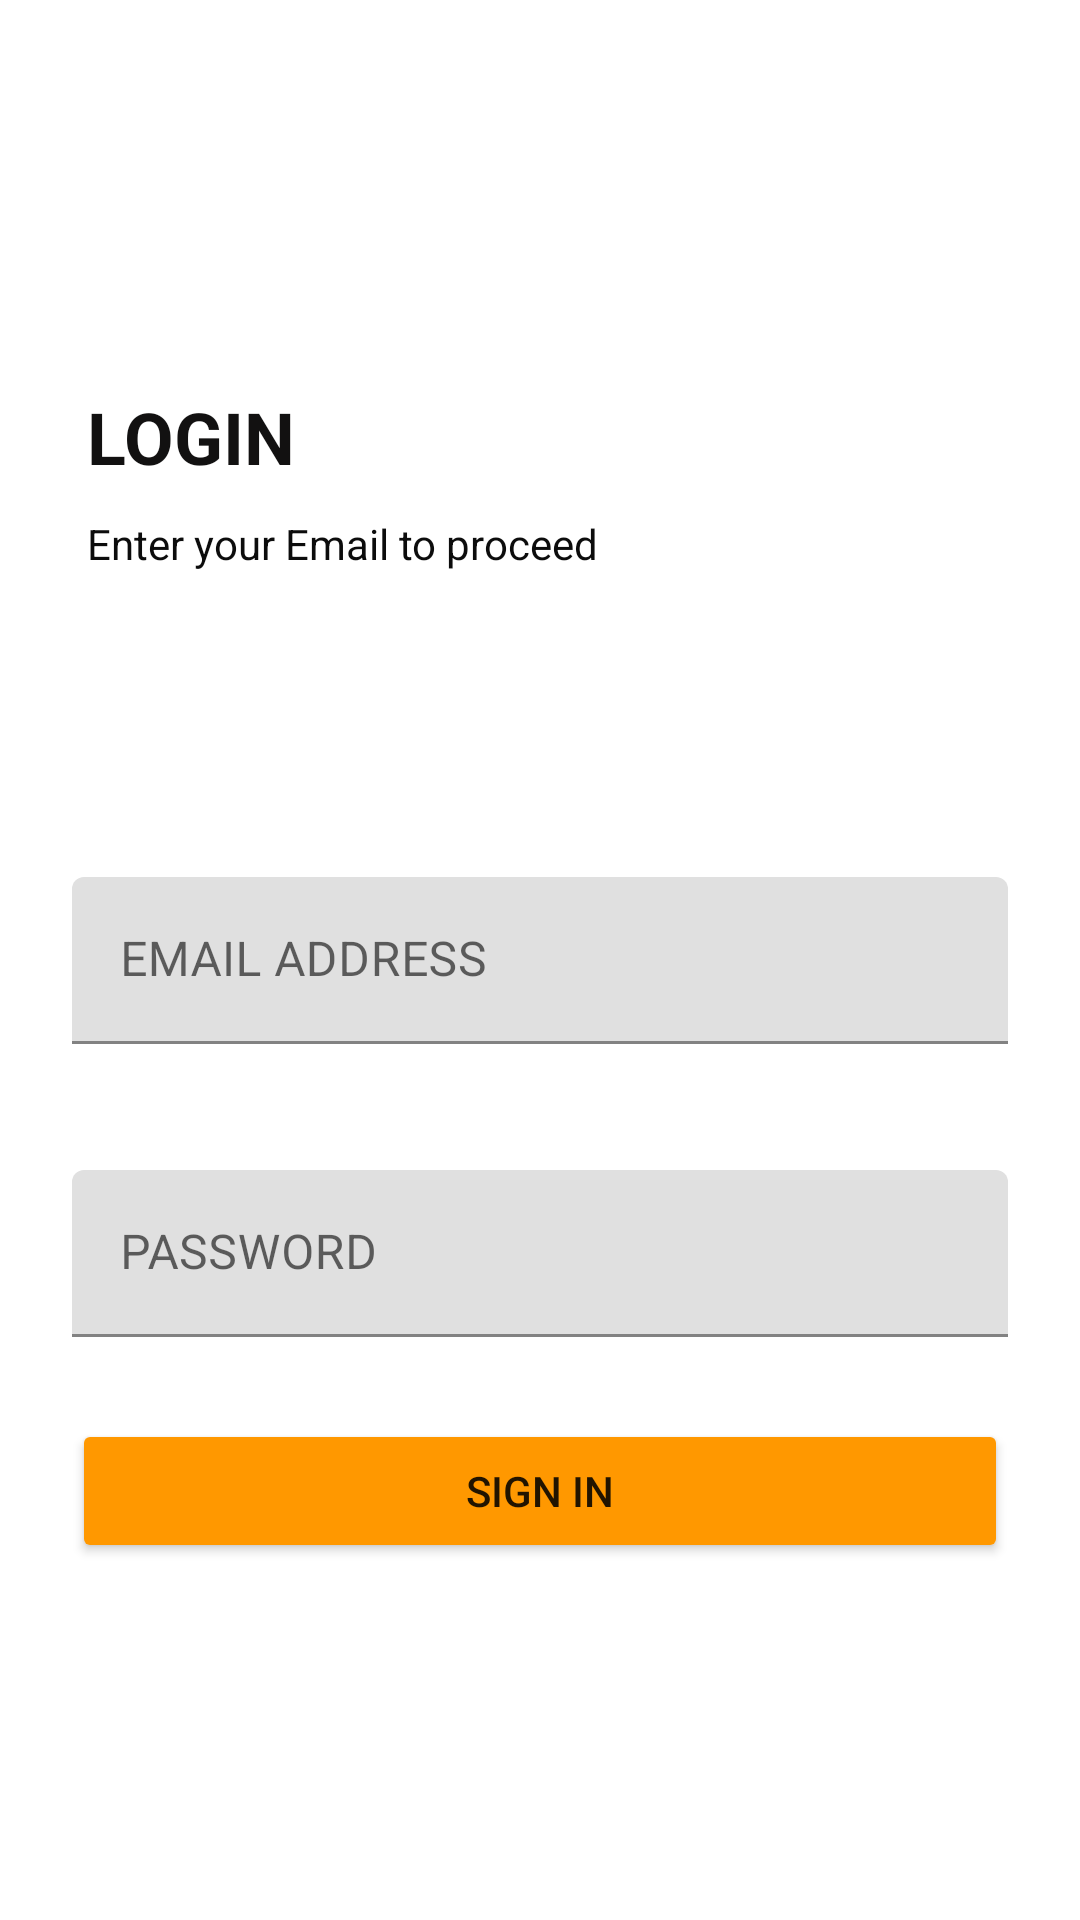

The Android layout XML behind this screen, and the referenced resources:
<!-- AndroidManifest.xml: application theme Theme.Restaurant -->
<!-- res/layout/activity_second.xml -->
<?xml version="1.0" encoding="utf-8"?>
<androidx.constraintlayout.widget.ConstraintLayout xmlns:android="http://schemas.android.com/apk/res/android"
    xmlns:app="http://schemas.android.com/apk/res-auto"
    android:layout_width="match_parent"
    android:layout_height="match_parent">

    <TextView
        android:id="@+id/textView"
        android:layout_width="0dp"
        android:layout_height="wrap_content"
        android:layout_marginStart="24dp"
        android:layout_marginLeft="24dp"
        android:layout_marginEnd="24dp"
        android:layout_marginRight="24dp"
        android:padding="5dp"
        android:text="@string/info"
        android:textColor="#121111"
        android:textSize="24sp"
        android:textStyle="bold"
        app:layout_constraintBottom_toBottomOf="parent"
        app:layout_constraintEnd_toEndOf="parent"
        app:layout_constraintHorizontal_bias="0.0"
        app:layout_constraintStart_toStartOf="parent"
        app:layout_constraintTop_toTopOf="parent"
        app:layout_constraintVertical_bias="0.208" />

    <TextView
        android:id="@+id/textView3"
        android:layout_width="0dp"
        android:layout_height="wrap_content"
        android:layout_marginStart="24dp"
        android:layout_marginLeft="24dp"
        android:layout_marginEnd="24dp"
        android:layout_marginRight="24dp"
        android:padding="5dp"
        android:text="@string/mobile"
        android:textColor="#0C0C0C"
        app:layout_constraintBottom_toBottomOf="parent"
        app:layout_constraintEnd_toEndOf="parent"
        app:layout_constraintHorizontal_bias="0.488"
        app:layout_constraintStart_toStartOf="parent"
        app:layout_constraintTop_toBottomOf="@+id/textView"
        app:layout_constraintVertical_bias="0.0" />

    <Button
        android:id="@+id/signin"
        android:layout_width="0dp"
        android:layout_height="wrap_content"
        android:layout_marginStart="24dp"
        android:layout_marginLeft="24dp"
        android:layout_marginEnd="24dp"
        android:layout_marginRight="24dp"
        android:onClick="signin"
        android:text="@string/signin"
        app:backgroundTint="#FF9800"
        app:layout_constraintBottom_toBottomOf="parent"
        app:layout_constraintEnd_toEndOf="parent"
        app:layout_constraintHorizontal_bias="0.0"
        app:layout_constraintStart_toStartOf="parent"
        app:layout_constraintTop_toBottomOf="@+id/textView3"
        app:layout_constraintVertical_bias="0.7" />

    <com.google.android.material.textfield.TextInputLayout
        android:id="@+id/textfield1"
        android:layout_width="match_parent"
        android:layout_height="wrap_content"
        android:layout_marginStart="24dp"
        android:layout_marginLeft="24dp"
        android:layout_marginEnd="24dp"
        android:layout_marginRight="24dp"
        app:layout_constraintBottom_toBottomOf="parent"
        app:layout_constraintEnd_toEndOf="parent"
        app:layout_constraintStart_toStartOf="parent"
        app:layout_constraintTop_toTopOf="parent">

        <com.google.android.material.textfield.TextInputEditText
            android:id="@+id/remail"
            android:layout_width="match_parent"
            android:layout_height="wrap_content"
            android:hint="@string/email_address"
            android:inputType="textWebEmailAddress" />
    </com.google.android.material.textfield.TextInputLayout>

    <com.google.android.material.textfield.TextInputLayout
        android:id="@+id/textfield"
        android:layout_width="match_parent"
        android:layout_height="wrap_content"
        android:layout_marginStart="24dp"
        android:layout_marginLeft="24dp"
        android:layout_marginEnd="24dp"
        android:layout_marginRight="24dp"
        app:layout_constraintBottom_toBottomOf="parent"
        app:layout_constraintEnd_toEndOf="parent"
        app:layout_constraintStart_toStartOf="parent"
        app:layout_constraintTop_toBottomOf="@+id/textView3">

        <com.google.android.material.textfield.TextInputEditText
            android:id="@+id/rpassword"
            android:layout_width="match_parent"
            android:layout_height="wrap_content"
            android:hint="@string/password"
            android:inputType="numberPassword" />
    </com.google.android.material.textfield.TextInputLayout>
</androidx.constraintlayout.widget.ConstraintLayout>
<!-- resources referenced by this layout -->
<resources>
  <string name="email_address">EMAIL ADDRESS</string>
  <string name="info">LOGIN</string>
  <string name="mobile">Enter your Email to proceed</string>
  <string name="password">PASSWORD</string>
  <string name="signin">SIGN IN</string>
  <style name="Theme.Restaurant" parent="Theme.MaterialComponents.DayNight.DarkActionBar">
          
          <item name="colorPrimary">#FF9800</item>
          <item name="colorPrimaryVariant">#FFC107</item>
          <item name="colorOnPrimary">@color/white</item>
          
          <item name="colorSecondary">@color/teal_200</item>
          <item name="colorSecondaryVariant">@color/teal_700</item>
          <item name="colorOnSecondary">#FF9800</item>
          
          <item name="android:statusBarColor" tools:targetApi="l">?attr/colorPrimaryVariant</item>
          
      </style>
  <color name="white">#FFFFFFFF</color>
  <color name="teal_200">#FF03DAC5</color>
  <color name="teal_700">#FF018786</color>
</resources>
